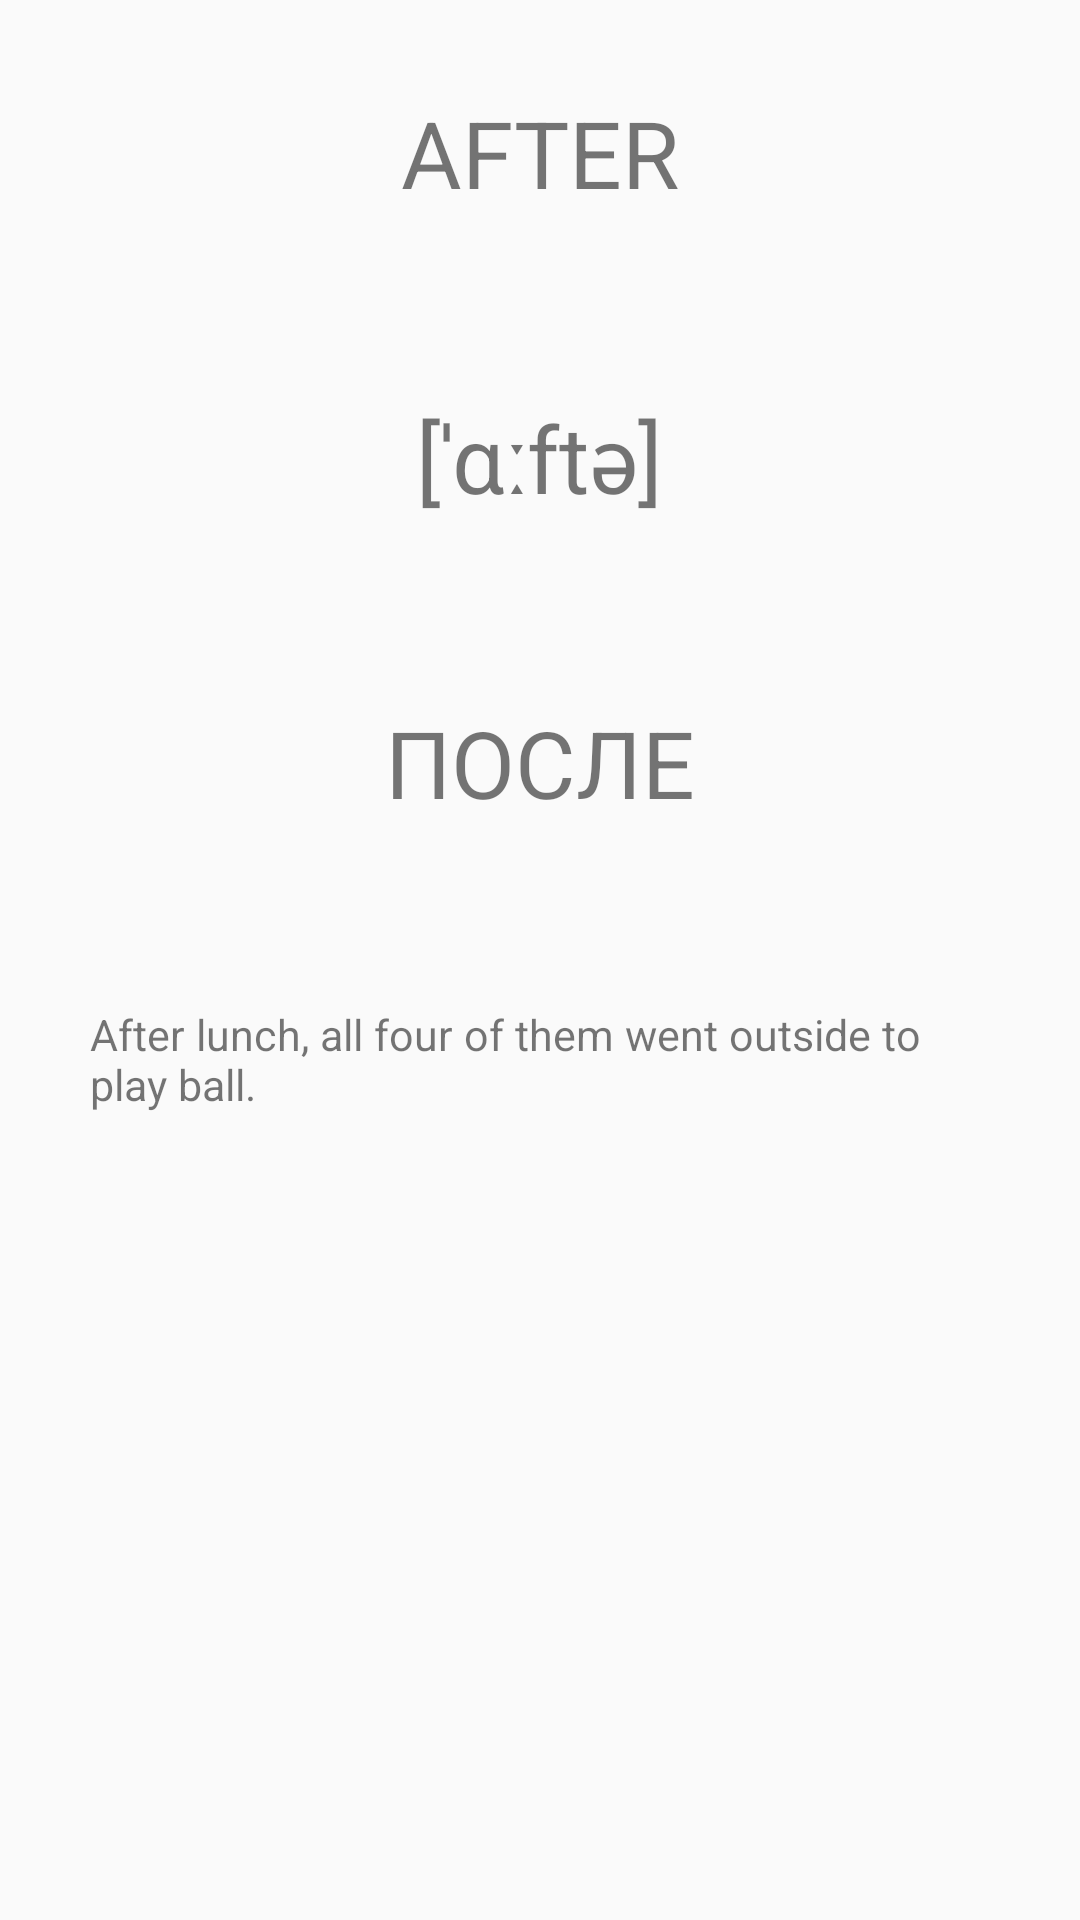

Here is an Android app screen rendered from its layout file. Give the layout XML and the strings, colors and styles it references.
<!-- AndroidManifest.xml: application theme AppTheme -->
<!-- res/layout/activity_card.xml -->
<?xml version="1.0" encoding="utf-8"?>
<RelativeLayout
    xmlns:android="http://schemas.android.com/apk/res/android"
    xmlns:tools="http://schemas.android.com/tools"
    android:layout_width="match_parent"
    android:layout_height="match_parent"
    tools:context="ws.bilka.learnenglish.CardActivity">

        <TextView
            android:id="@+id/textEngWord"
            android:layout_width="wrap_content"
            android:layout_height="wrap_content"
            android:layout_centerHorizontal="true"
            android:layout_margin="30dp"
            android:textSize="15pt"
            android:text="@string/words">
        </TextView>

        <TextView
            android:id="@+id/textTranscription"
            android:layout_width="wrap_content"
            android:layout_height="wrap_content"
            android:layout_below="@id/textEngWord"
            android:layout_centerHorizontal="true"
            android:layout_margin="30dp"
            android:textSize="15pt"
            android:text="@string/transcription">
        </TextView>

        <TextView
            android:id="@+id/textRusWord"
            android:layout_width="wrap_content"
            android:layout_height="wrap_content"
            android:layout_centerHorizontal="true"
            android:layout_margin="30dp"
            android:layout_below="@id/textTranscription"
            android:textSize="15pt"
            android:text="@string/translation">
        </TextView>

        <TextView
            android:id="@+id/textExample"
            android:layout_width="wrap_content"
            android:layout_height="wrap_content"
            android:layout_centerHorizontal="true"
            android:layout_below="@id/textRusWord"
            android:textSize="7pt"
            android:text="@string/example"
            android:layout_margin="30dp"
            android:layout_marginLeft="5dp"
            android:layout_marginRight="5dp">
        </TextView>


</RelativeLayout>
<!-- resources referenced by this layout -->
<resources>
  <string name="example">After lunch, all four of them went outside to play ball.</string>
  <string name="transcription">[ˈɑːftə]</string>
  <string name="translation">ПОСЛЕ</string>
  <string name="words">AFTER</string>
  <style name="AppTheme" parent="Theme.AppCompat.Light.NoActionBar">
          
          <item name="colorPrimary">@color/colorPrimary</item>
          <item name="colorPrimaryDark">@color/colorPrimaryDark</item>
          <item name="colorAccent">@color/colorAccent</item>
      </style>
  <color name="colorPrimary">#232323</color>
  <color name="colorPrimaryDark">#303F9F</color>
  <color name="colorAccent">#FF4081</color>
</resources>
